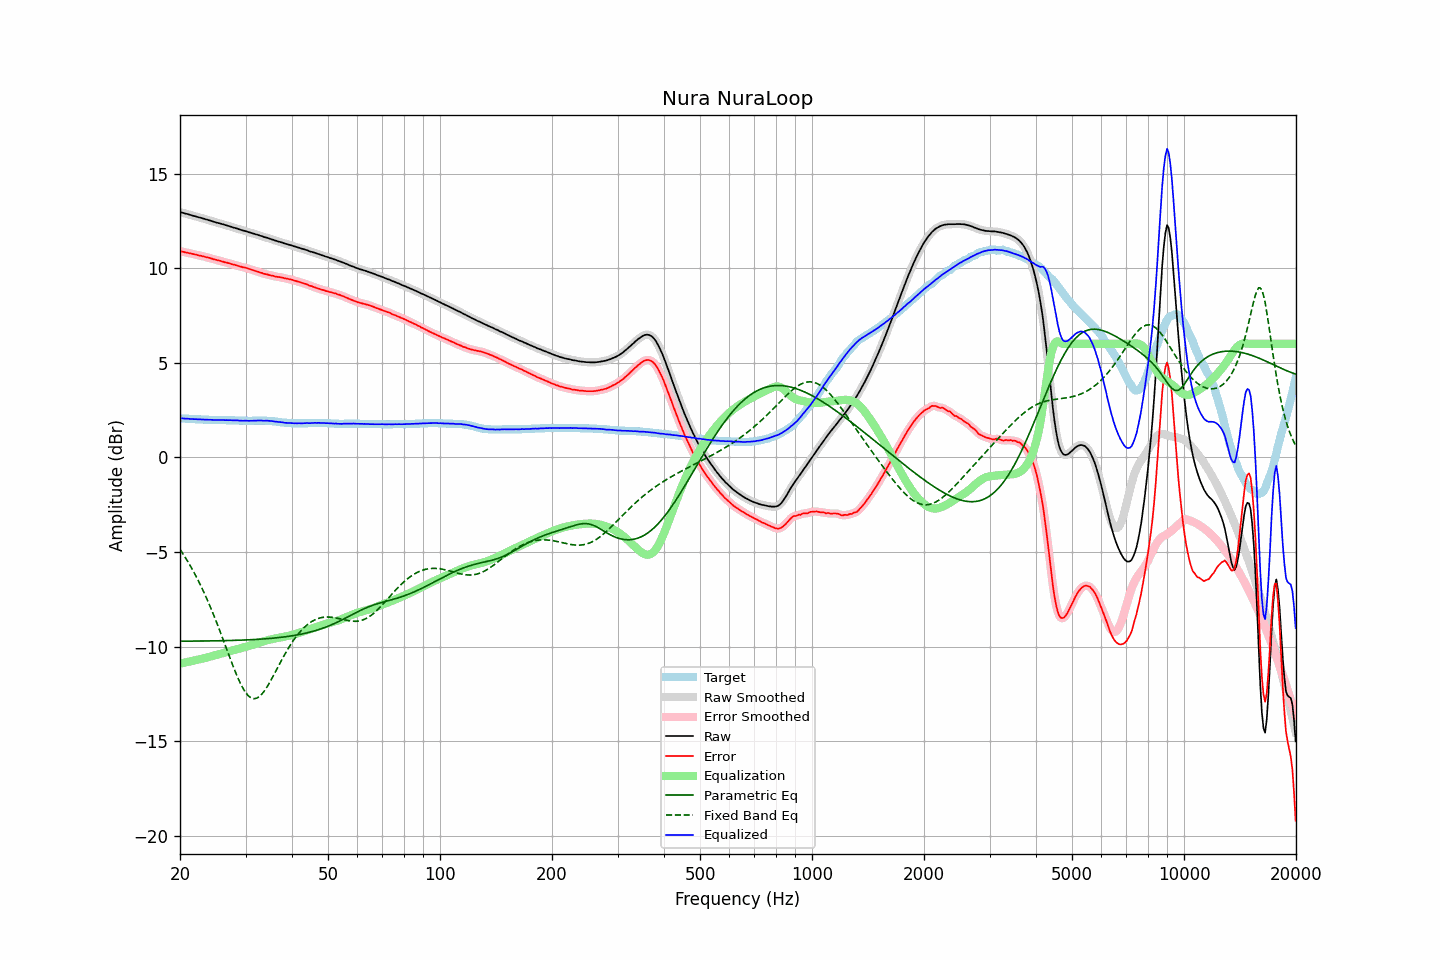

Values plotted in this chart, from the file beside it:
frequency, raw, error, smoothed, error_smoothed, equalization, parametric_eq, fixed_band_eq, equalized_raw, equalized_smoothed, target
20.00, 12.96, 10.90, 12.96, 10.90, -10.90, -9.71, -4.86, 2.06, 2.06, 2.06
20.20, 12.94, 10.88, 12.94, 10.88, -10.88, -9.71, -4.99, 2.06, 2.06, 2.06
20.40, 12.92, 10.87, 12.92, 10.86, -10.86, -9.71, -5.12, 2.06, 2.06, 2.05
20.61, 12.89, 10.84, 12.90, 10.84, -10.84, -9.71, -5.25, 2.05, 2.05, 2.05
20.81, 12.87, 10.83, 12.87, 10.83, -10.82, -9.71, -5.38, 2.05, 2.05, 2.04
21.02, 12.85, 10.81, 12.85, 10.81, -10.81, -9.71, -5.53, 2.05, 2.04, 2.04
21.23, 12.82, 10.79, 12.82, 10.79, -10.79, -9.71, -5.67, 2.03, 2.04, 2.03
21.44, 12.80, 10.77, 12.80, 10.77, -10.77, -9.71, -5.82, 2.03, 2.03, 2.03
21.66, 12.77, 10.75, 12.77, 10.75, -10.75, -9.71, -5.97, 2.02, 2.03, 2.02
21.87, 12.75, 10.73, 12.75, 10.73, -10.73, -9.71, -6.13, 2.02, 2.02, 2.02
22.09, 12.73, 10.72, 12.73, 10.71, -10.71, -9.71, -6.28, 2.02, 2.02, 2.01
22.31, 12.70, 10.69, 12.71, 10.69, -10.69, -9.71, -6.45, 2.01, 2.01, 2.01
22.54, 12.68, 10.67, 12.68, 10.67, -10.67, -9.70, -6.62, 2.01, 2.01, 2.01
22.76, 12.66, 10.66, 12.66, 10.65, -10.65, -9.70, -6.79, 2.01, 2.01, 2.00
22.99, 12.63, 10.63, 12.63, 10.63, -10.63, -9.70, -6.97, 2.00, 2.00, 2.00
23.22, 12.61, 10.62, 12.61, 10.61, -10.61, -9.70, -7.15, 2.00, 2.00, 1.99
23.45, 12.58, 10.59, 12.58, 10.59, -10.59, -9.70, -7.34, 1.99, 1.99, 1.99
23.69, 12.56, 10.57, 12.56, 10.57, -10.57, -9.70, -7.53, 1.99, 1.99, 1.99
23.92, 12.53, 10.55, 12.53, 10.55, -10.55, -9.70, -7.73, 1.99, 1.99, 1.98
24.16, 12.51, 10.53, 12.51, 10.52, -10.52, -9.70, -7.93, 1.99, 1.99, 1.98
24.40, 12.48, 10.50, 12.48, 10.50, -10.50, -9.70, -8.13, 1.98, 1.98, 1.98
24.65, 12.45, 10.47, 12.45, 10.47, -10.48, -9.69, -8.34, 1.98, 1.98, 1.98
24.89, 12.43, 10.46, 12.43, 10.45, -10.45, -9.69, -8.55, 1.98, 1.97, 1.97
25.14, 12.40, 10.43, 12.40, 10.43, -10.43, -9.69, -8.77, 1.97, 1.98, 1.97
25.39, 12.38, 10.41, 12.38, 10.41, -10.41, -9.69, -8.99, 1.98, 1.98, 1.97
25.65, 12.36, 10.39, 12.36, 10.38, -10.38, -9.69, -9.21, 1.98, 1.97, 1.97
25.91, 12.33, 10.36, 12.33, 10.36, -10.36, -9.69, -9.44, 1.97, 1.97, 1.97
26.16, 12.31, 10.34, 12.31, 10.34, -10.34, -9.68, -9.67, 1.97, 1.97, 1.97
26.43, 12.28, 10.31, 12.28, 10.31, -10.31, -9.68, -9.89, 1.97, 1.97, 1.97
26.69, 12.26, 10.30, 12.26, 10.29, -10.29, -9.68, -10.12, 1.97, 1.97, 1.96
26.96, 12.23, 10.27, 12.23, 10.27, -10.27, -9.68, -10.35, 1.96, 1.97, 1.96
27.23, 12.21, 10.25, 12.21, 10.24, -10.24, -9.68, -10.58, 1.97, 1.96, 1.96
27.50, 12.18, 10.22, 12.18, 10.22, -10.22, -9.67, -10.81, 1.96, 1.96, 1.96
27.77, 12.15, 10.19, 12.15, 10.19, -10.20, -9.67, -11.03, 1.96, 1.96, 1.96
28.05, 12.13, 10.18, 12.13, 10.17, -10.17, -9.67, -11.24, 1.96, 1.96, 1.95
28.33, 12.10, 10.15, 12.10, 10.15, -10.15, -9.67, -11.45, 1.95, 1.96, 1.95
28.62, 12.08, 10.13, 12.08, 10.13, -10.12, -9.66, -11.65, 1.96, 1.95, 1.95
28.90, 12.04, 10.10, 12.05, 10.10, -10.10, -9.66, -11.84, 1.94, 1.95, 1.94
29.19, 12.02, 10.08, 12.02, 10.07, -10.08, -9.66, -12.02, 1.94, 1.94, 1.94
29.48, 11.99, 10.05, 11.99, 10.05, -10.06, -9.65, -12.17, 1.93, 1.94, 1.94
29.78, 11.97, 10.04, 11.97, 10.04, -10.03, -9.65, -12.32, 1.94, 1.94, 1.93
30.08, 11.95, 10.02, 11.95, 10.01, -10.01, -9.65, -12.44, 1.94, 1.94, 1.93
30.38, 11.92, 9.99, 11.92, 9.99, -9.98, -9.64, -12.55, 1.94, 1.94, 1.93
30.68, 11.89, 9.96, 11.90, 9.96, -9.96, -9.64, -12.63, 1.93, 1.94, 1.93
30.99, 11.87, 9.94, 11.87, 9.93, -9.93, -9.63, -12.70, 1.94, 1.93, 1.93
31.30, 11.84, 9.91, 11.84, 9.91, -9.91, -9.63, -12.73, 1.93, 1.94, 1.93
31.61, 11.82, 9.88, 11.82, 9.88, -9.88, -9.63, -12.75, 1.94, 1.94, 1.94
31.93, 11.79, 9.85, 11.79, 9.85, -9.85, -9.62, -12.74, 1.94, 1.94, 1.94
32.24, 11.77, 9.83, 11.77, 9.82, -9.82, -9.62, -12.71, 1.95, 1.95, 1.94
32.57, 11.74, 9.80, 11.74, 9.80, -9.79, -9.61, -12.66, 1.95, 1.95, 1.94
32.89, 11.71, 9.77, 11.71, 9.77, -9.77, -9.61, -12.59, 1.94, 1.95, 1.94
33.22, 11.69, 9.75, 11.68, 9.74, -9.74, -9.60, -12.50, 1.95, 1.94, 1.94
33.55, 11.65, 9.71, 11.66, 9.71, -9.72, -9.59, -12.40, 1.93, 1.94, 1.94
33.89, 11.63, 9.69, 11.63, 9.69, -9.69, -9.59, -12.28, 1.94, 1.94, 1.94
34.23, 11.61, 9.68, 11.61, 9.67, -9.67, -9.58, -12.15, 1.94, 1.94, 1.93
34.57, 11.58, 9.65, 11.58, 9.65, -9.65, -9.57, -12.01, 1.93, 1.93, 1.93
34.92, 11.55, 9.63, 11.55, 9.63, -9.63, -9.57, -11.86, 1.93, 1.93, 1.92
35.27, 11.52, 9.61, 11.52, 9.61, -9.61, -9.56, -11.71, 1.92, 1.92, 1.91
35.62, 11.50, 9.60, 11.50, 9.59, -9.59, -9.55, -11.55, 1.91, 1.91, 1.90
35.97, 11.46, 9.56, 11.47, 9.57, -9.57, -9.54, -11.39, 1.89, 1.90, 1.90
... 635 more rows
